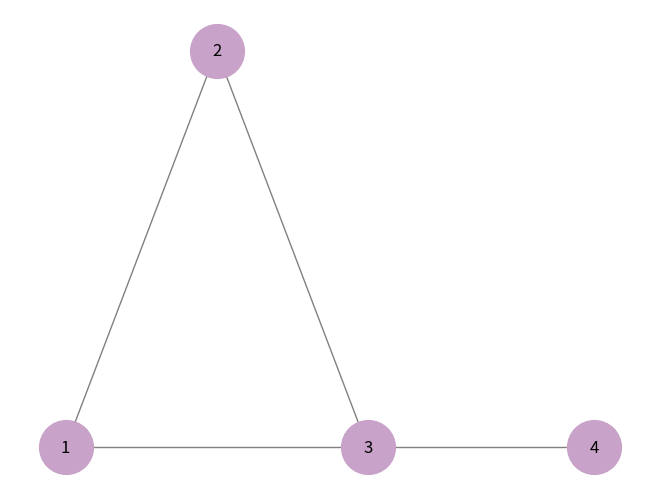

Reproduce this figure in Python.
import matplotlib.pyplot as plt
import networkx as nx


G= nx.Graph()                                                  #empty graph

G.add_edges_from([(1,2),(1,3),(2,3),(3,4)])           #adding edges

#Generating the figure

posG=nx.circular_layout(G)                          #ordonner la position des noeuds

#ordonner chaque noeud dans le plan
posG[1]=[0,0]                                     
posG[2]=[2,1]
posG[3]=[4,0]
posG[4]=[7,0]
nx.draw(G,posG, with_labels=True,node_color='#C8A2C8',node_size=1500, edge_color='gray')

plt.show()
